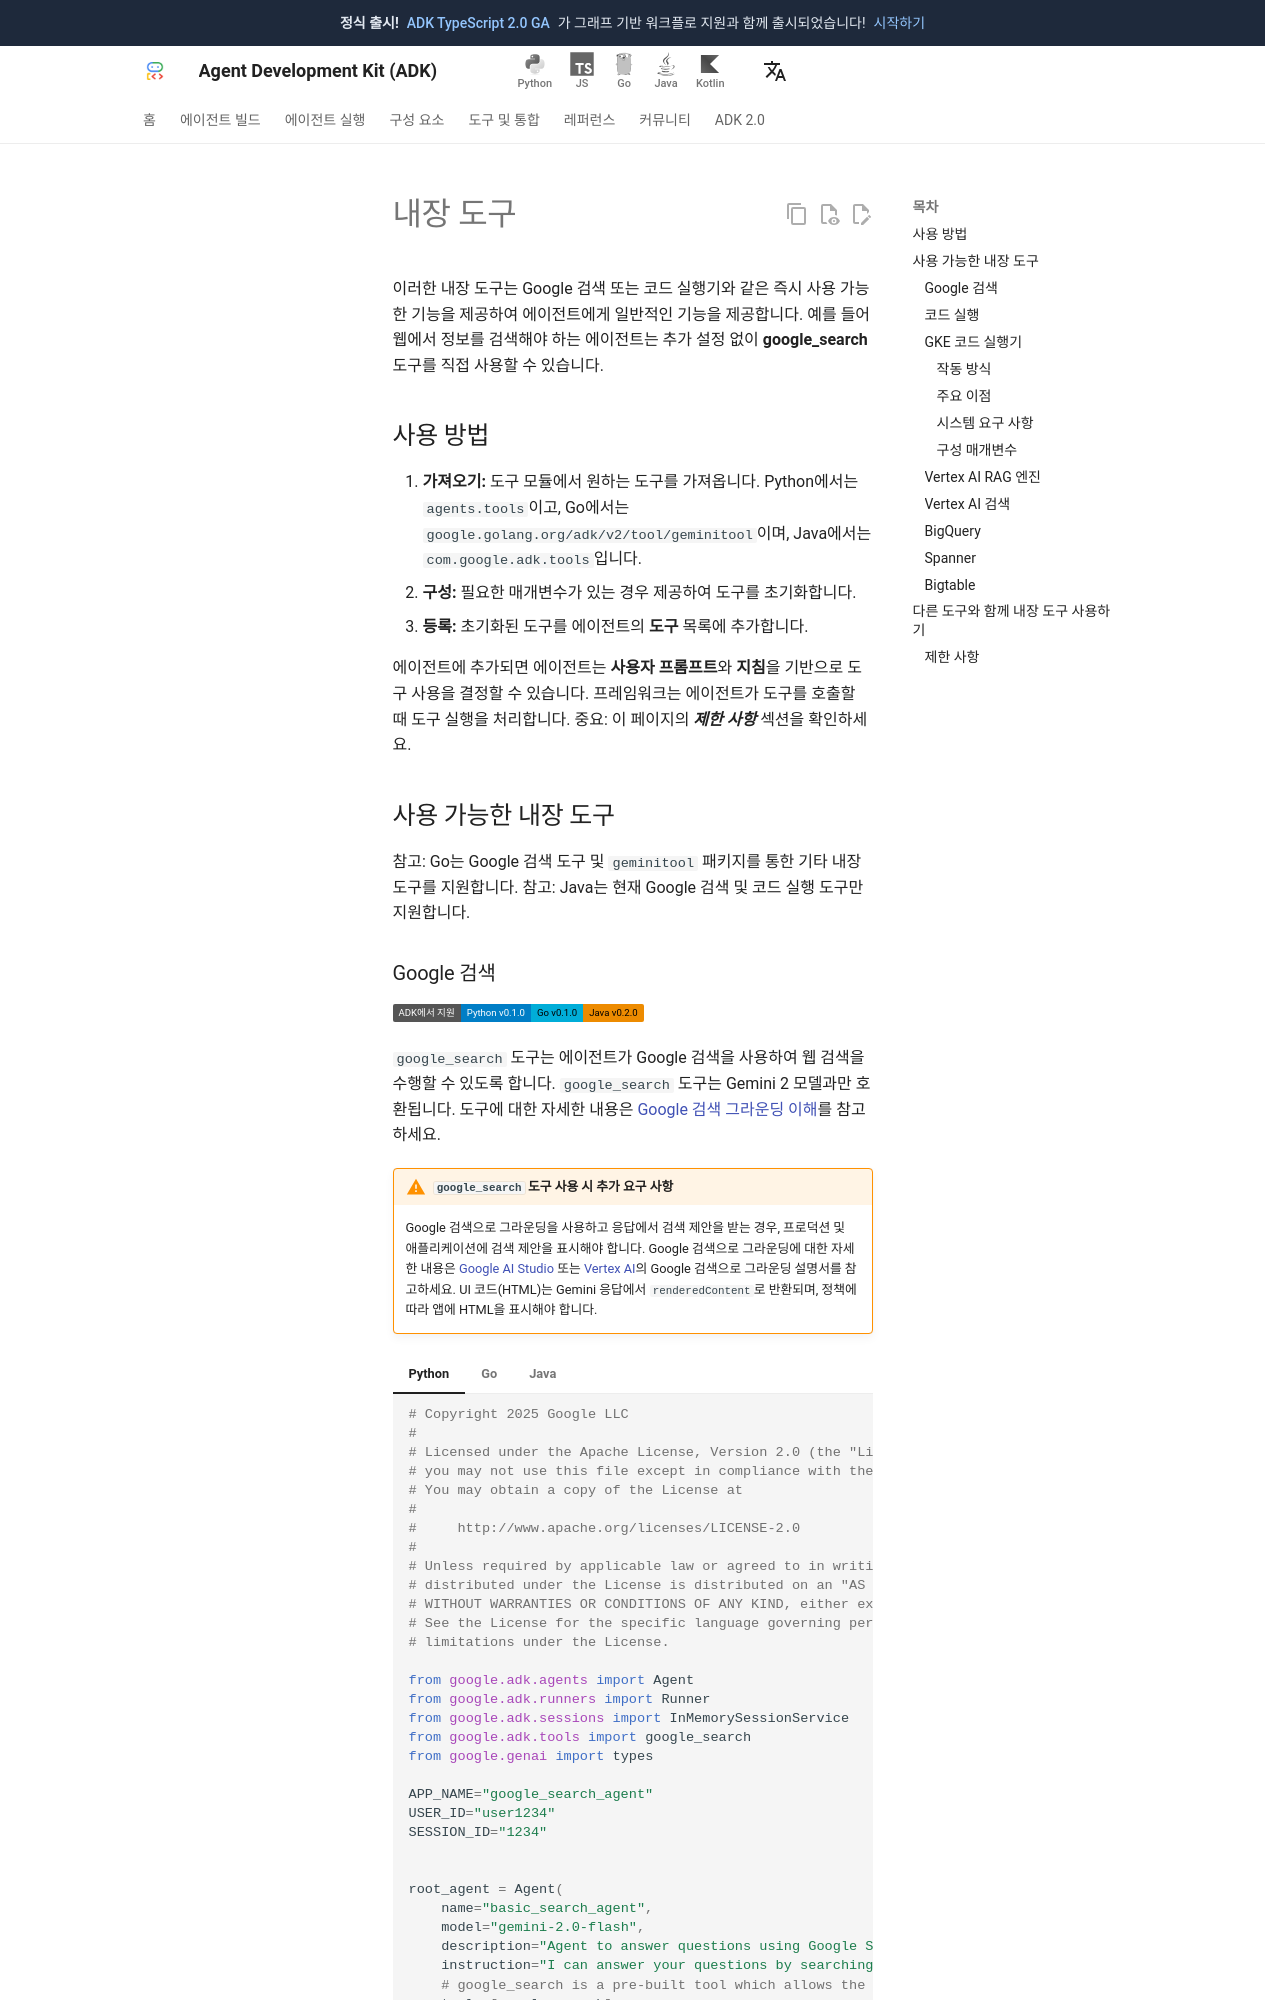

repository: adk-labs/adk-docs · page: ko/tools/built-in-tools/index.html · generator: mkdocs

# 내장 도구

이러한 내장 도구는 Google 검색 또는 코드 실행기와 같은 즉시 사용 가능한 기능을 제공하여 에이전트에게 일반적인 기능을 제공합니다. 예를 들어 웹에서 정보를 검색해야 하는 에이전트는 추가 설정 없이 **google\_search** 도구를 직접 사용할 수 있습니다.

## 사용 방법

1. **가져오기:** 도구 모듈에서 원하는 도구를 가져옵니다. Python에서는 `agents.tools`이고, Go에서는 `google.golang.org/adk/v2/tool/geminitool`이며, Java에서는 `com.google.adk.tools`입니다.
2. **구성:** 필요한 매개변수가 있는 경우 제공하여 도구를 초기화합니다.
3. **등록:** 초기화된 도구를 에이전트의 **도구** 목록에 추가합니다.

에이전트에 추가되면 에이전트는 **사용자 프롬프트**와 **지침**을 기반으로 도구 사용을 결정할 수 있습니다. 프레임워크는 에이전트가 도구를 호출할 때 도구 실행을 처리합니다. 중요: 이 페이지의 ***제한 사항*** 섹션을 확인하세요.

## 사용 가능한 내장 도구

참고: Go는 Google 검색 도구 및 `geminitool` 패키지를 통한 기타 내장 도구를 지원합니다.
참고: Java는 현재 Google 검색 및 코드 실행 도구만 지원합니다.
